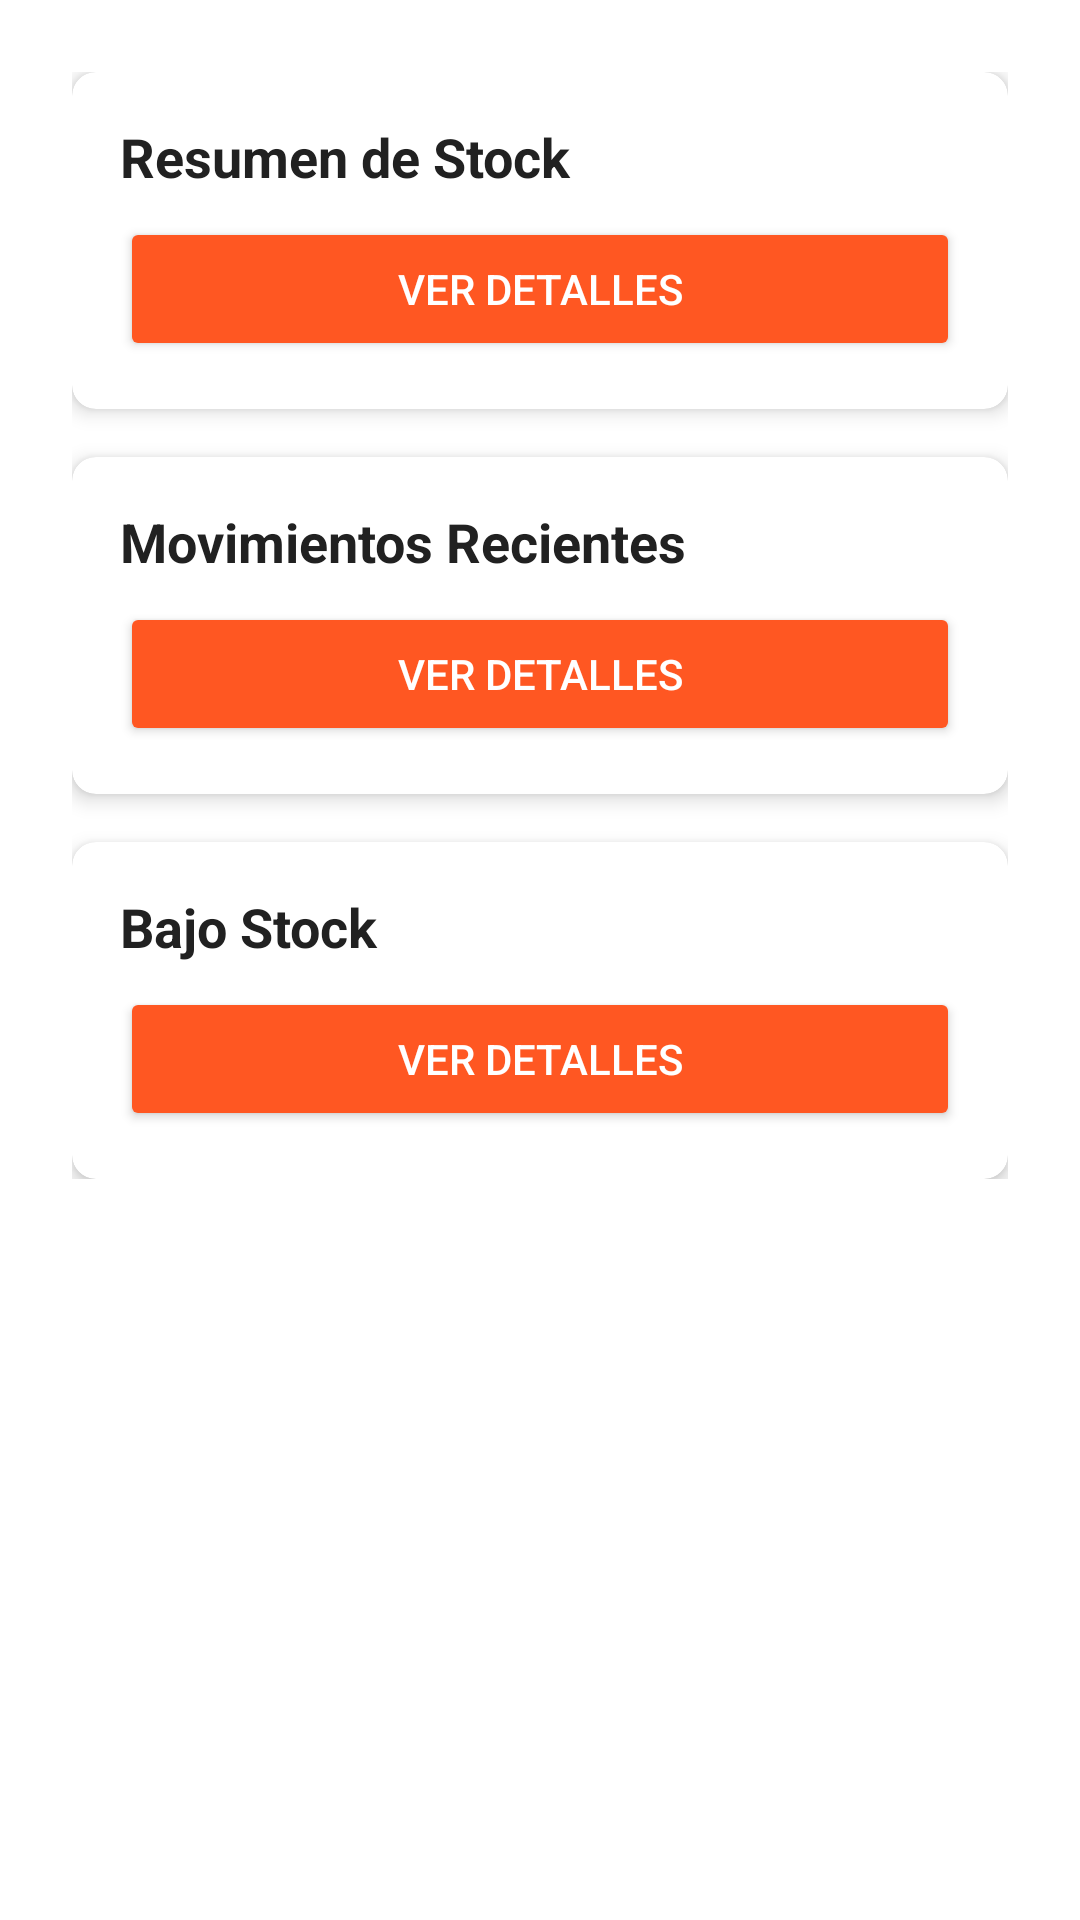

Layout XML and referenced resources for this Android screen:
<!-- AndroidManifest.xml: application theme Base.Theme.RetailStock -->
<!-- res/layout/fragment_reports.xml -->
<ScrollView xmlns:android="http://schemas.android.com/apk/res/android"
    android:layout_width="match_parent"
    android:layout_height="match_parent"
    xmlns:app="http://schemas.android.com/apk/res-auto"
    android:padding="16dp">

    <LinearLayout
        android:layout_width="match_parent"
        android:layout_height="wrap_content"
        android:orientation="vertical"
        android:padding="8dp">

        
        <androidx.cardview.widget.CardView
            android:layout_width="match_parent"
            android:layout_height="wrap_content"
            android:layout_marginBottom="16dp"
            android:background="@android:color/white"
            app:cardCornerRadius="8dp"
            app:cardElevation="4dp">

            <LinearLayout
                android:layout_width="match_parent"
                android:layout_height="wrap_content"
                android:orientation="vertical"
                android:padding="16dp">

                <TextView
                    android:id="@+id/tvStockSummary"
                    android:layout_width="wrap_content"
                    android:layout_height="wrap_content"
                    android:text="@string/stock_summary"
                    android:textSize="18sp"
                    android:textStyle="bold"
                    android:textColor="@color/primary_text_color" />

                <Button
                    android:id="@+id/btnStockSummary"
                    android:layout_width="match_parent"
                    android:layout_height="wrap_content"
                    android:layout_marginTop="8dp"
                    android:text="@string/view_details"
                    android:backgroundTint="@color/primary_button_color"
                    android:textColor="@color/primary_button_text_color"/>
            </LinearLayout>
        </androidx.cardview.widget.CardView>

        
        <androidx.cardview.widget.CardView
            android:layout_width="match_parent"
            android:layout_height="wrap_content"
            android:layout_marginBottom="16dp"
            android:background="@android:color/white"
            app:cardCornerRadius="8dp"
            app:cardElevation="4dp">

            <LinearLayout
                android:layout_width="match_parent"
                android:layout_height="wrap_content"
                android:orientation="vertical"
                android:padding="16dp">

                <TextView
                    android:id="@+id/tvRecentMovements"
                    android:layout_width="wrap_content"
                    android:layout_height="wrap_content"
                    android:text="@string/recent_movements"
                    android:textSize="18sp"
                    android:textStyle="bold"
                    android:textColor="@color/primary_text_color"/>

                <Button
                    android:id="@+id/btnRecentMovements"
                    android:layout_width="match_parent"
                    android:layout_height="wrap_content"
                    android:layout_marginTop="8dp"
                    android:text="@string/view_details"
                    android:backgroundTint="@color/primary_button_color"
                    android:textColor="@color/primary_button_text_color"/>
            </LinearLayout>
        </androidx.cardview.widget.CardView>

        
        <androidx.cardview.widget.CardView
            android:layout_width="match_parent"
            android:layout_height="wrap_content"
            android:background="@android:color/white"
            app:cardCornerRadius="8dp"
            app:cardElevation="4dp">

            <LinearLayout
                android:layout_width="match_parent"
                android:layout_height="wrap_content"
                android:orientation="vertical"
                android:padding="16dp">

                <TextView
                    android:id="@+id/tvLowStock"
                    android:layout_width="wrap_content"
                    android:layout_height="wrap_content"
                    android:text="@string/low_stock"
                    android:textSize="18sp"
                    android:textStyle="bold"
                    android:textColor="@color/primary_text_color"/>
                <Button
                    android:id="@+id/btnLowStock"
                    android:layout_width="match_parent"
                    android:layout_height="wrap_content"
                    android:layout_marginTop="8dp"
                    android:text="@string/view_details"
                    android:backgroundTint="@color/primary_button_color"
                    android:textColor="@color/primary_button_text_color" />
            </LinearLayout>
        </androidx.cardview.widget.CardView>

    </LinearLayout>
</ScrollView>
<!-- resources referenced by this layout -->
<resources>
  <color name="primary_button_color">#FF5722</color>
  <color name="primary_button_text_color">#FFFFFF</color>
  <color name="primary_text_color">#212121</color>
  <string name="low_stock">Bajo Stock</string>
  <string name="recent_movements">Movimientos Recientes</string>
  <string name="stock_summary">Resumen de Stock</string>
  <string name="view_details">Ver detalles</string>
  <style name="Base.Theme.RetailStock" parent="Theme.Material3.Light.NoActionBar">
          
          <item name="colorPrimary">@color/primary_button_color</item>
  
          
          <item name="colorPrimaryDark">@color/input_border_color</item>
  
          
          <item name="colorAccent">@color/accent_text_color</item>
  
          
          <item name="android:windowBackground">@color/background_color</item>
  
          
          <item name="android:textColor">@color/primary_text_color</item>
  
          
          <item name="android:editTextBackground">@color/light_gray_background</item>
  
          
          <item name="android:textColorHint">@color/secondary_text_color</item>
  
          
          <item name="actionBarStyle">@style/CustomActionBar</item>
      </style>
  <color name="input_border_color">#DDDDDD</color>
  <color name="accent_text_color">#FF3D00</color>
  <color name="background_color">#FFFFFF</color>
  <color name="light_gray_background">#F6F6F6</color>
  <color name="secondary_text_color">#777777</color>
  <style name="CustomActionBar" parent="Widget.AppCompat.ActionBar">
          <item name="background">@color/primary_button_color</item> 
          <item name="titleTextStyle">@style/ActionBarTitleText</item> 
      </style>
  <style name="ActionBarTitleText" parent="TextAppearance.AppCompat.Widget.ActionBar.Title">
          <item name="android:textColor">@color/accent_text_color</item> 
          <item name="android:textSize">24sp</item> 
      </style>
</resources>
